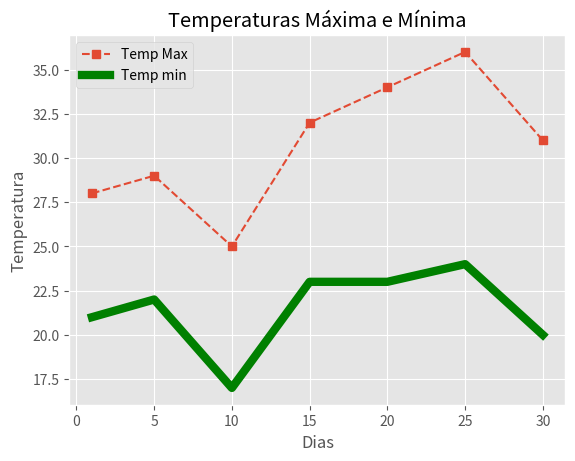

Reproduce this figure in Python.
from matplotlib import pyplot as plt

plt.style.use('ggplot')

eixo_x_dias = [1, 5, 10, 15, 20, 25, 30]
eixo_y_temp_max = [28, 29, 25, 32, 34, 36, 31]
eixo_y_temp_min = [21, 22, 17, 23, 23, 24, 20]

plt.plot(eixo_x_dias, eixo_y_temp_max, linestyle = '--', marker='s')
plt.plot(eixo_x_dias, eixo_y_temp_min, color='g', linewidth = 6)

plt.title('Temperaturas Máxima e Mínima')
plt.xlabel('Dias')
plt.ylabel('Temperatura')
plt.legend(('Temp Max', 'Temp min'))

plt.grid(True)

plt.show()